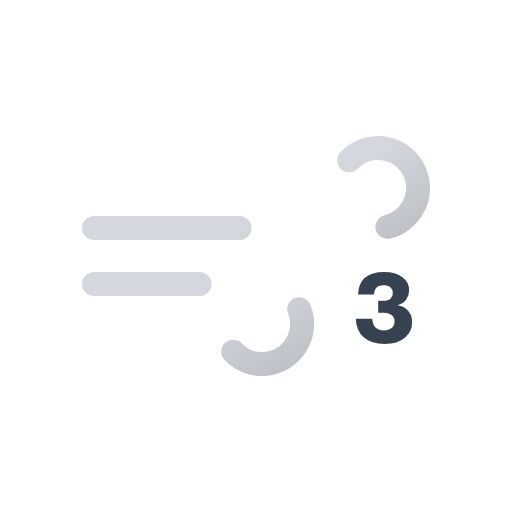
t = 0.00 s
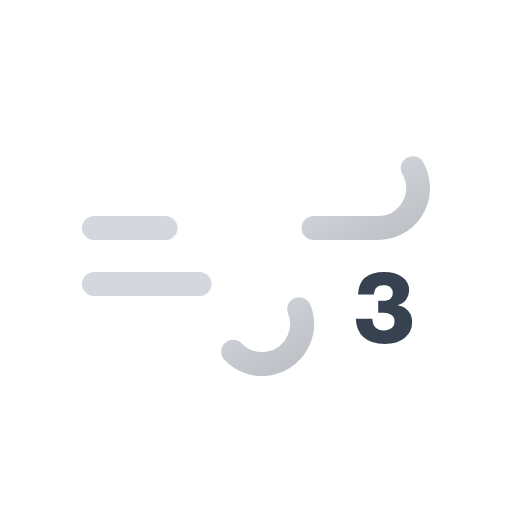
t = 1.50 s
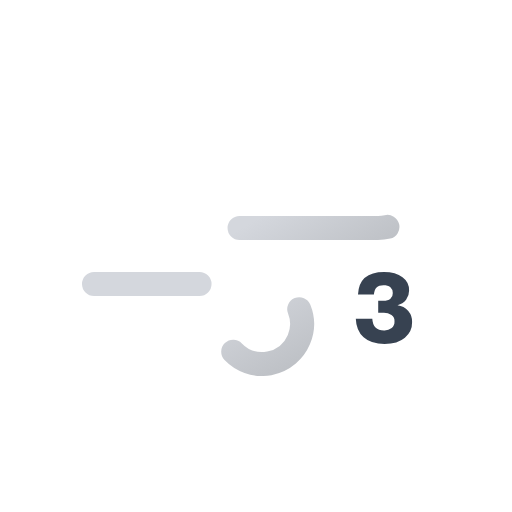
t = 3.00 s
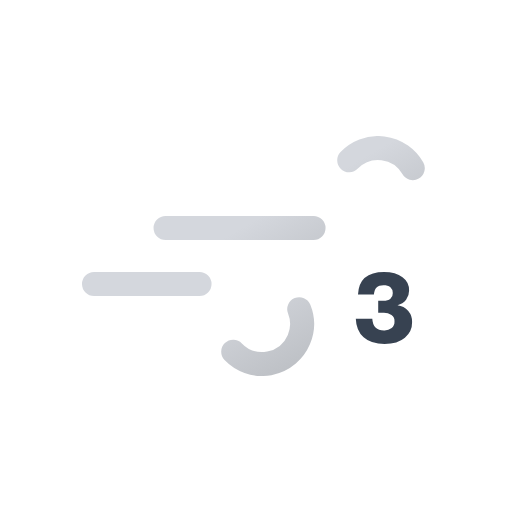
t = 4.50 s

The animated SVG that drew these frames (rendered in a browser with its animation timeline set to each time). Animation: 2 SMIL elements (animate=2); one cycle of 6.00 s, repeats indefinitely.

<svg xmlns="http://www.w3.org/2000/svg" xmlns:xlink="http://www.w3.org/1999/xlink" viewBox="0 0 512 512"><defs><linearGradient id="a" x1="138.5" x2="224.2" y1="5.1" y2="153.5" gradientUnits="userSpaceOnUse"><stop offset="0" stop-color="#d4d7dd"/><stop offset=".5" stop-color="#d4d7dd"/><stop offset="1" stop-color="#bec1c6"/></linearGradient><linearGradient xlink:href="#a" id="b" x1="77.7" x2="169" y1="96.2" y2="254.4"/><symbol id="c" viewBox="0 0 348 240"><path fill="none" stroke="url(#a)" stroke-dasharray="148" stroke-linecap="round" stroke-miterlimit="10" stroke-width="24" d="M267.2 24.3A40 40 0 11296 92H12"><animate attributeName="stroke-dashoffset" dur="6s" repeatCount="indefinite" values="0; 2072"/></path><path fill="none" stroke="url(#b)" stroke-dasharray="110" stroke-linecap="round" stroke-miterlimit="10" stroke-width="24" d="M151.2 215.7A40 40 0 10180 148H12"><animate attributeName="stroke-dashoffset" dur="6s" repeatCount="indefinite" values="0; 880"/></path></symbol></defs><use xlink:href="#c" width="348" height="240" transform="translate(82 136)"/><path fill="#374251" d="M397.5 305.2a17.8 17.8 0 0110.8 5.7 16.4 16.4 0 013.8 11.2 20 20 0 01-7.2 15.7q-7.3 6.2-20.3 6.2-13.6 0-21-6.7t-7.8-18.6h16.5q.6 11.7 11.7 11.7a11.6 11.6 0 007.7-2.4 8.1 8.1 0 002.8-6.5 7.5 7.5 0 00-3-6.5 14 14 0 00-8.4-2.2h-4.9v-12h5.2c3 0 5.3-.6 7-2a7 7 0 002.4-5.7 7.2 7.2 0 00-2.4-5.8c-1.7-1.4-4-2-7-2s-5.2.7-6.8 2.1-2.4 3.9-2.7 7.2H358q1-22.6 26-22.6 11.8 0 18.5 5.2a16.1 16.1 0 016.6 13.3 14.9 14.9 0 01-3 9.3 15.2 15.2 0 01-8.6 5.4Z"/></svg>
